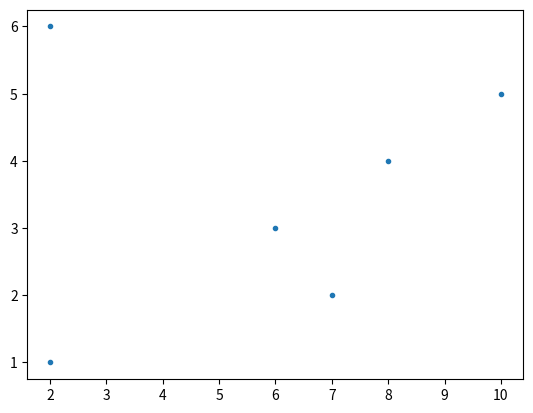

Write Python code to recreate this figure.
import matplotlib.pyplot as plt

y=[1,2,3,4,5,6]
x=[2,7,6,8,10,2]

plt.plot(x,y,".")
plt.show()